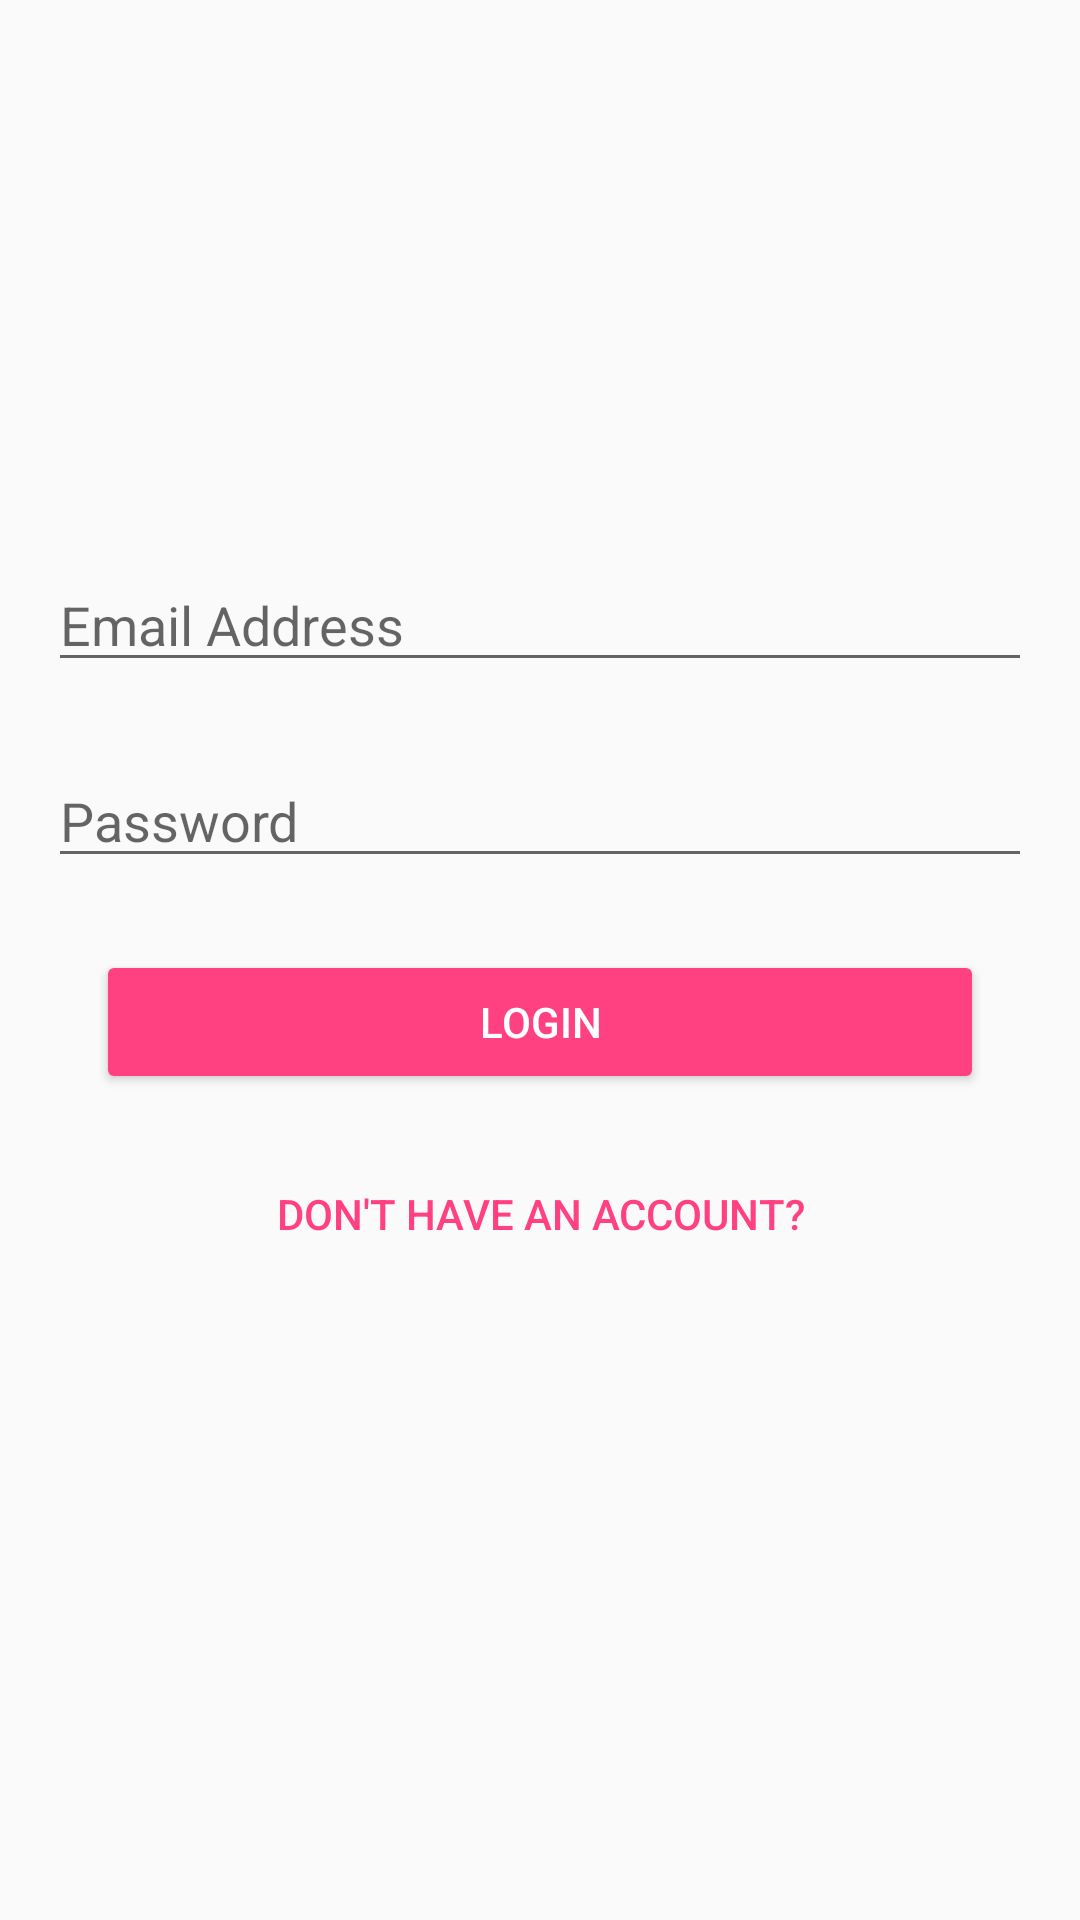

This screen was rendered from an Android layout file. Write that file and the resources it references.
<!-- AndroidManifest.xml: application theme AppTheme -->
<!-- res/layout/activity_login.xml -->
<?xml version="1.0" encoding="utf-8"?>
<android.support.constraint.ConstraintLayout
    xmlns:android="http://schemas.android.com/apk/res/android"
    xmlns:app="http://schemas.android.com/apk/res-auto"
    xmlns:tools="http://schemas.android.com/tools"
    android:layout_width="match_parent"
    android:layout_height="match_parent"
    tools:context="com.jbnm.homehero.ui.login.LoginActivity">

    <EditText
        android:id="@+id/loginEmailEditText"
        style="@style/Widget.AppCompat.EditText"
        android:layout_width="0dp"
        android:layout_height="wrap_content"
        android:layout_marginEnd="16dp"
        android:layout_marginStart="16dp"
        android:layout_marginTop="16dp"
        android:ems="10"
        android:hint="@string/hint_email_input"
        android:inputType="textEmailAddress"
        app:layout_constraintEnd_toEndOf="parent"
        app:layout_constraintStart_toStartOf="parent"
        app:layout_constraintTop_toTopOf="parent"
        app:layout_constraintBottom_toBottomOf="parent"
        android:layout_marginBottom="16dp"
        app:layout_constraintVertical_bias="0.3"/>

    <EditText
        android:id="@+id/loginPasswordEditText"
        style="@style/Widget.AppCompat.EditText"
        android:layout_width="0dp"
        android:layout_height="wrap_content"
        android:layout_marginEnd="0dp"
        android:layout_marginStart="0dp"
        android:layout_marginTop="24dp"
        android:ems="10"
        android:hint="@string/hint_password_input"
        android:inputType="textPassword"
        app:layout_constraintEnd_toEndOf="@+id/loginEmailEditText"
        app:layout_constraintStart_toStartOf="@+id/loginEmailEditText"
        app:layout_constraintTop_toBottomOf="@+id/loginEmailEditText"/>

    <Button
        android:id="@+id/loginButton"
        style="@style/Widget.AppCompat.Button.Colored"
        android:layout_width="0dp"
        android:layout_height="wrap_content"
        android:layout_marginEnd="16dp"
        android:layout_marginStart="16dp"
        android:layout_marginTop="24dp"
        android:text="@string/button_login"
        app:layout_constraintEnd_toEndOf="@+id/loginPasswordEditText"
        app:layout_constraintStart_toStartOf="@+id/loginPasswordEditText"
        app:layout_constraintTop_toBottomOf="@+id/loginPasswordEditText"/>

    <Button
        android:id="@+id/signUpLinkButton"
        style="@style/Widget.AppCompat.Button.Borderless.Colored"
        android:layout_width="wrap_content"
        android:layout_height="wrap_content"
        android:layout_marginEnd="16dp"
        android:layout_marginTop="16dp"
        android:text="@string/link_login_to_sign_up"
        app:layout_constraintEnd_toEndOf="@+id/loginButton"
        app:layout_constraintTop_toBottomOf="@+id/loginButton"
        app:layout_constraintStart_toStartOf="@+id/loginButton"
        android:layout_marginStart="16dp"/>

</android.support.constraint.ConstraintLayout>
<!-- resources referenced by this layout -->
<resources>
  <string name="button_login">Login</string>
  <string name="hint_email_input">Email Address</string>
  <string name="hint_password_input">Password</string>
  <string name="link_login_to_sign_up">Don\'t have an account?</string>
  <style name="AppTheme" parent="Theme.AppCompat.Light.DarkActionBar">
          
          <item name="colorPrimary">@color/colorPrimary</item>
          <item name="colorPrimaryDark">@color/colorPrimaryDark</item>
          <item name="colorAccent">@color/colorAccent</item>
      </style>
  <color name="colorPrimary">#3F51B5</color>
  <color name="colorPrimaryDark">#303F9F</color>
  <color name="colorAccent">#FF4081</color>
</resources>
